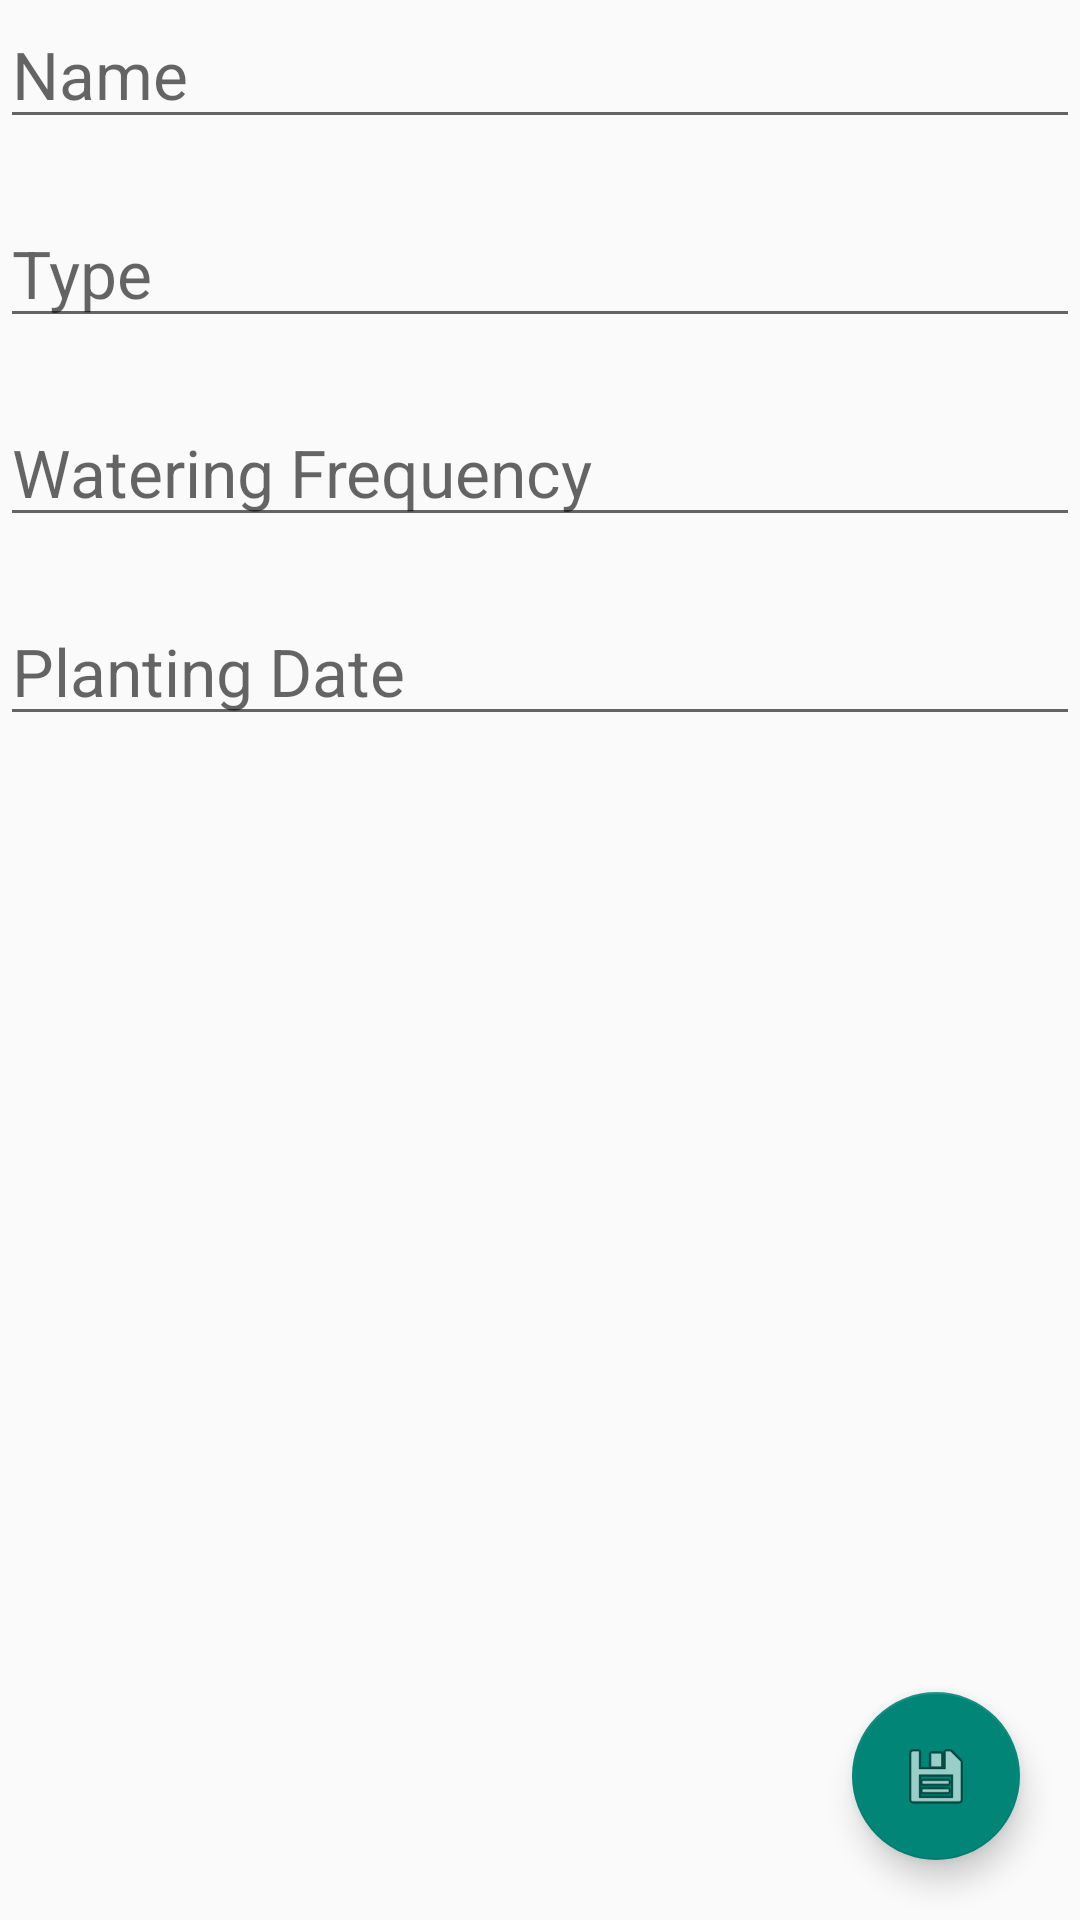

Here is an Android app screen rendered from its layout file. Give the layout XML and the strings, colors and styles it references.
<!-- AndroidManifest.xml: application theme Theme.GardenJournal -->
<!-- res/layout/fragment_add_plant.xml -->
<?xml version="1.0" encoding="utf-8"?>
<RelativeLayout xmlns:android="http://schemas.android.com/apk/res/android"
    xmlns:app="http://schemas.android.com/apk/res-auto"
    xmlns:tools="http://schemas.android.com/tools"
    android:layout_width="match_parent"
    android:layout_height="match_parent"
    tools:context=".ui.AddPlantFragment">

    <EditText
        android:id="@+id/plantName"
        android:layout_width="match_parent"
        android:layout_height="wrap_content"
        android:hint="Name"
        android:inputType="text"
        android:textAppearance="@style/TextAppearance.AppCompat.Large"/>

    <EditText
        android:id="@+id/plantType"
        android:layout_width="match_parent"
        android:layout_height="wrap_content"
        android:layout_below="@+id/plantName"
        android:layout_marginTop="20dp"
        android:gravity="top"
        android:hint="Type"
        android:inputType="text"
        android:textAppearance="@style/TextAppearance.AppCompat.Large" />

    <EditText
        android:id="@+id/wateringFrequency"
        android:layout_width="match_parent"
        android:layout_height="wrap_content"
        android:layout_below="@+id/plantType"
        android:layout_marginTop="20dp"
        android:hint="Watering Frequency"
        android:inputType="number"
        android:textAppearance="@style/TextAppearance.AppCompat.Large"/>

    <EditText
        android:id="@+id/plantingDate"
        android:layout_width="match_parent"
        android:layout_height="wrap_content"
        android:layout_below="@+id/wateringFrequency"
        android:layout_marginTop="20dp"
        android:hint="Planting Date"
        android:inputType="date"
        android:textAppearance="@style/TextAppearance.AppCompat.Large"/>

    <com.google.android.material.floatingactionbutton.FloatingActionButton
        android:id="@+id/button_save"
        android:layout_width="wrap_content"
        android:layout_height="wrap_content"
        android:layout_alignParentEnd="true"
        android:layout_alignParentBottom="true"
        android:layout_marginEnd="20dp"
        android:layout_marginBottom="20dp"
        android:clickable="true"
        android:focusable="true"
        android:src="@android:drawable/ic_menu_save"
        app:rippleColor="@android:color/holo_green_dark" />
</RelativeLayout>
<!-- resources referenced by this layout -->
<resources>
  <style name="Theme.GardenJournal" parent="@style/Theme.AppCompat.Light" />
</resources>
